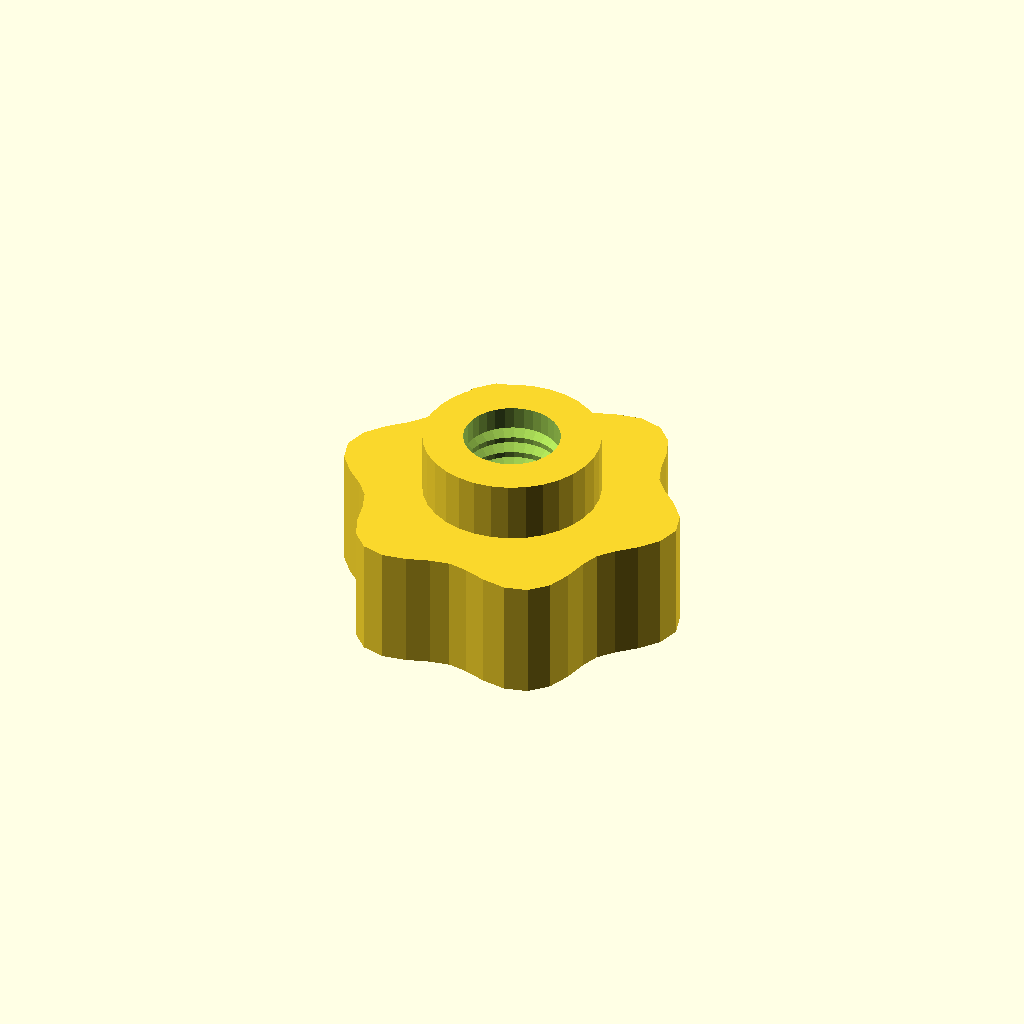
Cell 1: rendered with the file's own defaults.
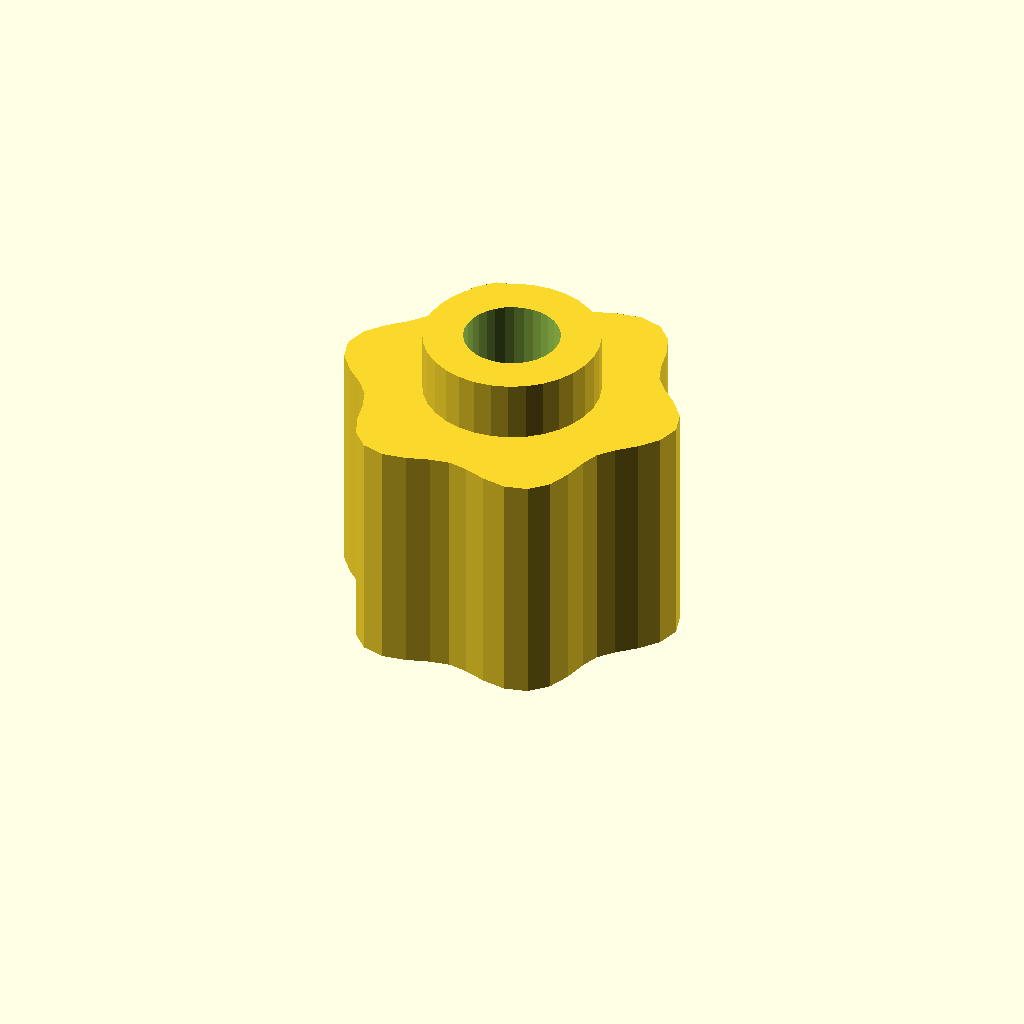
Cell 2: grip_h = 24 (everything else at default).
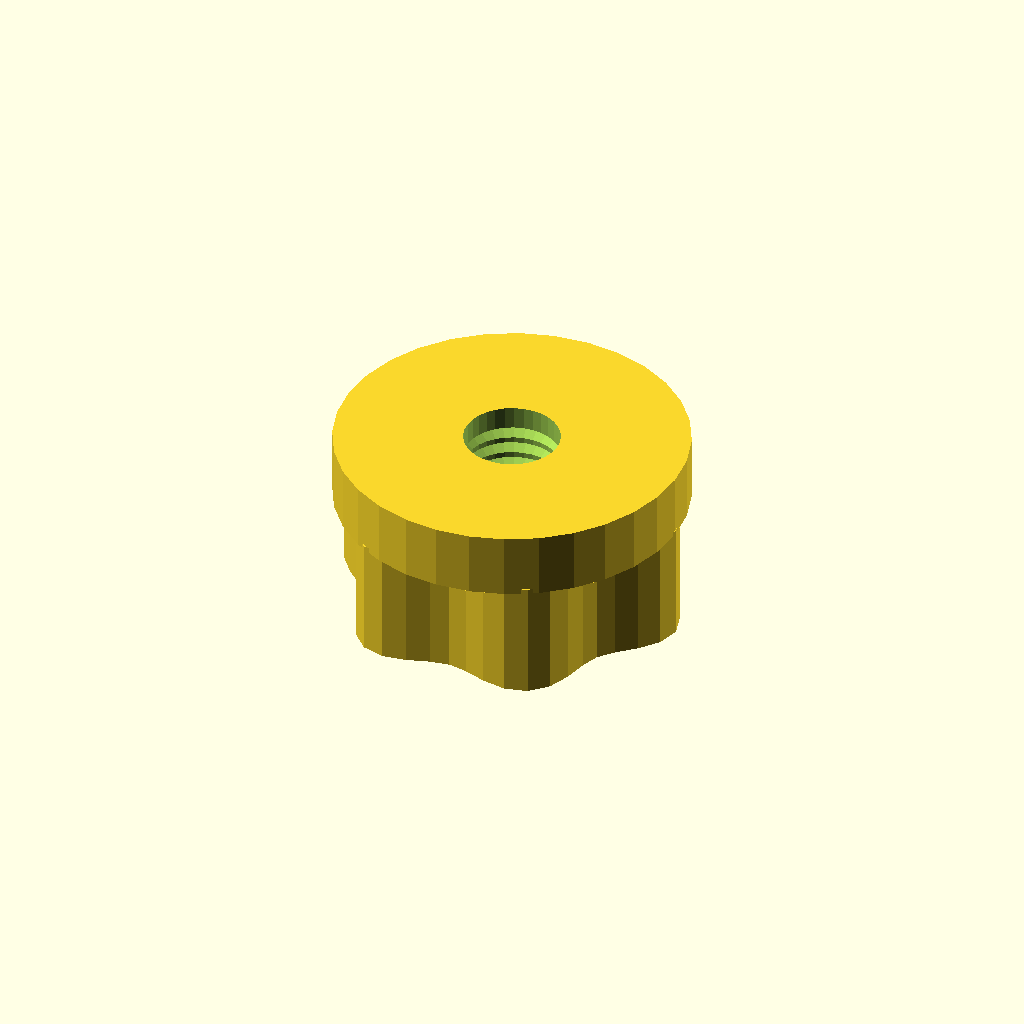
Cell 3: boss_d = 35.04 (everything else at default).
All cells are drawn from one camera (rotation 55°, 0°, 25°, orthographic, colour scheme Cornfield), so only the parameter changes between them.
The OpenSCAD source (optional_data/data/gen3/thumbscrews/part_0030.scad):
$fn = 32;

// ----------------------------------------------------------------------
// Thumb nut: 6 lobe grip, 18 mm tall, M9.53 thread
// ----------------------------------------------------------------------

// --- parameters (mm) ---
base_r = 16;              // grip base radius
lobe_amp = 1.6;           // lobe height above the base radius
lobes = 6;                // number of grip lobes
grip_h = 12;              // grip height
boss_d = 17.52;           // threaded boss diameter
boss_h = 6;               // boss height
bore_d = 9.53;            // thread core diameter
pitch = 1.75;             // thread pitch
thread_d = 1.05;          // thread depth

grip = [[17.6, 0], [16.985, 2.236], [15.455, 4.141], [13.737, 5.69], [12.471, 7.2], [11.796, 9.051], [11.314, 11.314], [10.429, 13.591], [8.8, 15.242], [6.556, 15.827], [4.141, 15.455], [1.941, 14.741], [0, 14.4], [-1.941, 14.741], [-4.141, 15.455], [-6.556, 15.827], [-8.8, 15.242], [-10.429, 13.591], [-11.314, 11.314], [-11.796, 9.051], [-12.471, 7.2], [-13.737, 5.69], [-15.455, 4.141], [-16.985, 2.236], [-17.6, 0], [-16.985, -2.236], [-15.455, -4.141], [-13.737, -5.69], [-12.471, -7.2], [-11.796, -9.051], [-11.314, -11.314], [-10.429, -13.591], [-8.8, -15.242], [-6.556, -15.827], [-4.141, -15.455], [-1.941, -14.741], [0, -14.4], [1.941, -14.741], [4.141, -15.455], [6.556, -15.827], [8.8, -15.242], [10.429, -13.591], [11.314, -11.314], [11.796, -9.051], [12.471, -7.2], [13.737, -5.69], [15.455, -4.141], [16.985, -2.236]];

difference() {
  union() {
    /* grip outline extruded straight up */
    linear_extrude(height = grip_h) polygon(grip);
    /* boss sunk half a millimetre into the grip */
    translate([0, 0, grip_h - 0.5]) cylinder(h = boss_h + 0.5, d = boss_d);
  }
  /* threaded bore through grip and boss */
  translate([0, 0, -2.5]) cylinder(h = grip_h + boss_h + 5, d = bore_d);
  translate([0, 0, 2.0]) rotate_extrude() polygon([[3.763, 0], [3.763, 14], [4.263, 14], [5.812, 13.125], [4.263, 12.25], [5.812, 11.375], [4.263, 10.5], [5.812, 9.625], [4.263, 8.75], [5.812, 7.875], [4.263, 7], [5.812, 6.125], [4.263, 5.25], [5.812, 4.375], [4.263, 3.5], [5.812, 2.625], [4.263, 0], [3.763, 0]]);
}
Parameter table extracted from the source (name, type, default, range or options):
base_r: number, default 16
lobe_amp: number, default 1.6
lobes: number, default 6
grip_h: number, default 12
boss_d: number, default 17.52
boss_h: number, default 6
bore_d: number, default 9.53
pitch: number, default 1.75
thread_d: number, default 1.05
